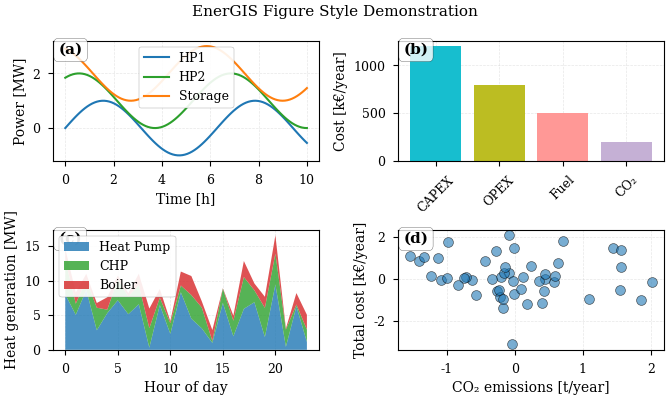

The matplotlib source for this figure: (Note: this script raises an exception after producing the figure.)
#!/usr/bin/env python3
"""
Publication-Ready Figure Styles for Applied Energy Submission
==============================================================

This module provides consistent styling for all figures in the EnerGIS paper.
All figures follow Applied Energy journal requirements:
- High resolution (300 DPI minimum)
- Vector format (PDF/EPS) preferred
- Readable at journal column width (8.5 cm single column, 17.5 cm double column)
- Consistent fonts, colors, and layout

Usage:
    import matplotlib.pyplot as plt
    from figure_styles import setup_paper_style, COLORS, save_figure

    setup_paper_style()
    fig, ax = plt.subplots(figsize=FIGSIZE_SINGLE_COLUMN)
    # ... create plot ...
    save_figure(fig, "figure1_architecture.pdf")
"""

import matplotlib.pyplot as plt
import matplotlib as mpl
from pathlib import Path
import numpy as np

# ============================================================
# JOURNAL SPECIFICATIONS (Applied Energy)
# ============================================================

# Column widths in cm (converted to inches for matplotlib)
COLUMN_WIDTH_CM = 8.5  # Single column
FULL_WIDTH_CM = 17.5   # Double column (full page width)

CM_TO_INCH = 1 / 2.54

COLUMN_WIDTH_INCH = COLUMN_WIDTH_CM * CM_TO_INCH  # ≈ 3.35 inches
FULL_WIDTH_INCH = FULL_WIDTH_CM * CM_TO_INCH      # ≈ 6.89 inches

# Figure sizes (width, height) in inches
FIGSIZE_SINGLE_COLUMN = (COLUMN_WIDTH_INCH, COLUMN_WIDTH_INCH * 0.75)  # 3.35 x 2.51
FIGSIZE_SINGLE_TALL = (COLUMN_WIDTH_INCH, COLUMN_WIDTH_INCH * 1.2)     # 3.35 x 4.02
FIGSIZE_DOUBLE_COLUMN = (FULL_WIDTH_INCH, FULL_WIDTH_INCH * 0.6)       # 6.89 x 4.13
FIGSIZE_DOUBLE_TALL = (FULL_WIDTH_INCH, FULL_WIDTH_INCH * 0.8)         # 6.89 x 5.51

# Resolution
DPI = 300  # Minimum for publication
DPI_SCREEN = 100  # For on-screen preview

# ============================================================
# COLOR SCHEMES
# ============================================================

# Energy system component colors (colorblind-friendly palette)
COLORS = {
    # Components
    'heat_pump': '#1f77b4',      # Blue
    'storage': '#ff7f0e',        # Orange
    'chp': '#2ca02c',            # Green
    'boiler': '#d62728',         # Red
    'p2h': '#9467bd',            # Purple
    'waste_heat': '#8c564b',     # Brown
    'grid': '#e377c2',           # Pink
    'demand': '#7f7f7f',         # Gray

    # Energy carriers
    'electricity': '#1f77b4',
    'heat': '#d62728',
    'gas': '#ff7f0e',
    'biomass': '#2ca02c',

    # Cost categories
    'capex': '#17becf',          # Cyan
    'opex': '#bcbd22',           # Yellow-green
    'fuel': '#ff9896',           # Light red
    'co2': '#c5b0d5',            # Light purple

    # Results
    'baseline': '#1f77b4',
    'optimal': '#2ca02c',
    'comparison': '#ff7f0e',
}

# Sequential colormap for heatmaps
CMAP_SEQUENTIAL = 'YlOrRd'  # Yellow-Orange-Red

# Diverging colormap for differences
CMAP_DIVERGING = 'RdBu_r'  # Red-Blue reversed

# ============================================================
# FONT SETTINGS
# ============================================================

FONT_FAMILY = 'serif'  # Better for academic publications
FONT_SERIF = ['Times New Roman', 'DejaVu Serif', 'serif']

FONT_SIZES = {
    'title': 11,
    'label': 10,
    'tick': 9,
    'legend': 9,
    'annotation': 8,
}

# ============================================================
# LINE AND MARKER STYLES
# ============================================================

LINE_STYLES = ['-', '--', '-.', ':']
MARKERS = ['o', 's', '^', 'D', 'v', '<', '>', 'p', '*', 'h']
LINE_WIDTH = 1.5
MARKER_SIZE = 6

# ============================================================
# SETUP FUNCTION
# ============================================================

def setup_paper_style():
    """
    Apply publication-ready style to all matplotlib figures.
    Call this once at the beginning of your script.
    """
    # Set style
    plt.style.use('seaborn-v0_8-paper')  # Clean, minimal style

    # Font settings
    mpl.rcParams['font.family'] = FONT_FAMILY
    mpl.rcParams['font.serif'] = FONT_SERIF
    mpl.rcParams['font.size'] = FONT_SIZES['label']

    # Figure settings
    mpl.rcParams['figure.dpi'] = DPI_SCREEN
    mpl.rcParams['savefig.dpi'] = DPI
    mpl.rcParams['savefig.bbox'] = 'tight'
    mpl.rcParams['savefig.pad_inches'] = 0.05

    # Axes settings
    mpl.rcParams['axes.labelsize'] = FONT_SIZES['label']
    mpl.rcParams['axes.titlesize'] = FONT_SIZES['title']
    mpl.rcParams['axes.linewidth'] = 0.8
    mpl.rcParams['axes.grid'] = True
    mpl.rcParams['axes.grid.which'] = 'major'
    mpl.rcParams['axes.axisbelow'] = True  # Grid below plot elements

    # Tick settings
    mpl.rcParams['xtick.labelsize'] = FONT_SIZES['tick']
    mpl.rcParams['ytick.labelsize'] = FONT_SIZES['tick']
    mpl.rcParams['xtick.major.width'] = 0.8
    mpl.rcParams['ytick.major.width'] = 0.8

    # Legend settings
    mpl.rcParams['legend.fontsize'] = FONT_SIZES['legend']
    mpl.rcParams['legend.frameon'] = True
    mpl.rcParams['legend.framealpha'] = 0.9
    mpl.rcParams['legend.edgecolor'] = 'gray'

    # Line settings
    mpl.rcParams['lines.linewidth'] = LINE_WIDTH
    mpl.rcParams['lines.markersize'] = MARKER_SIZE

    # Grid settings
    mpl.rcParams['grid.alpha'] = 0.3
    mpl.rcParams['grid.linestyle'] = '--'
    mpl.rcParams['grid.linewidth'] = 0.5

    # Save settings
    mpl.rcParams['pdf.fonttype'] = 42  # TrueType fonts (editable in Adobe)
    mpl.rcParams['ps.fonttype'] = 42

    print("✓ Publication-ready matplotlib style applied")
    print(f"  - Single column width: {FIGSIZE_SINGLE_COLUMN}")
    print(f"  - Double column width: {FIGSIZE_DOUBLE_COLUMN}")
    print(f"  - DPI for saving: {DPI}")


def save_figure(fig, filename, dpi=None, formats=None, output_dir=None):
    """
    Save figure in publication-ready format(s).

    Parameters
    ----------
    fig : matplotlib.figure.Figure
        Figure to save
    filename : str
        Base filename (without extension)
    dpi : int, optional
        Resolution (default: 300 DPI)
    formats : list of str, optional
        File formats (default: ['pdf', 'png'])
    output_dir : str or Path, optional
        Output directory (default: current paper/figures/)

    Returns
    -------
    saved_paths : list of Path
        Paths to saved files
    """
    if dpi is None:
        dpi = DPI

    if formats is None:
        formats = ['pdf', 'png']  # PDF for paper, PNG for preview

    if output_dir is None:
        output_dir = Path(__file__).parent
    else:
        output_dir = Path(output_dir)

    output_dir.mkdir(parents=True, exist_ok=True)

    # Remove extension from filename if present
    base_name = Path(filename).stem

    saved_paths = []
    for fmt in formats:
        filepath = output_dir / f"{base_name}.{fmt}"
        fig.savefig(filepath, dpi=dpi, bbox_inches='tight', pad_inches=0.05)
        saved_paths.append(filepath)
        print(f"✓ Saved: {filepath}")

    return saved_paths


# ============================================================
# HELPER FUNCTIONS FOR COMMON PLOT TYPES
# ============================================================

def format_timeseries_axis(ax, rotate_labels=True):
    """Format x-axis for time series plots."""
    if rotate_labels:
        ax.tick_params(axis='x', rotation=45)
    ax.set_xlabel('Time', fontsize=FONT_SIZES['label'])
    ax.grid(True, alpha=0.3)


def format_cost_axis(ax, currency='€'):
    """Format y-axis for cost plots."""
    ax.set_ylabel(f'Cost [{currency}/year]', fontsize=FONT_SIZES['label'])

    # Use thousand separators
    from matplotlib.ticker import FuncFormatter
    def thousands(x, pos):
        return f'{x/1000:.0f}k'
    ax.yaxis.set_major_formatter(FuncFormatter(thousands))


def format_power_axis(ax, unit='MW'):
    """Format y-axis for power/energy plots."""
    ax.set_ylabel(f'Power [{unit}]', fontsize=FONT_SIZES['label'])
    ax.grid(True, alpha=0.3)


def add_legend_below(ax, ncol=3):
    """Add legend below the plot (useful for multi-panel figures)."""
    ax.legend(loc='upper center', bbox_to_anchor=(0.5, -0.15),
              ncol=ncol, frameon=True)


def add_subplot_labels(axes, labels=None, loc='upper left', fontsize=None):
    """
    Add (a), (b), (c) labels to subplot panels.

    Parameters
    ----------
    axes : array of Axes
        Subplot axes
    labels : list of str, optional
        Custom labels (default: ['(a)', '(b)', ...])
    loc : str
        Location of labels
    fontsize : int, optional
        Font size (default: FONT_SIZES['label'] + 1)
    """
    if fontsize is None:
        fontsize = FONT_SIZES['label'] + 1

    if labels is None:
        labels = [f'({chr(97+i)})' for i in range(len(axes))]

    for ax, label in zip(axes, labels):
        ax.text(0.02, 0.98, label, transform=ax.transAxes,
                fontsize=fontsize, fontweight='bold',
                verticalalignment='top', horizontalalignment='left',
                bbox=dict(boxstyle='round', facecolor='white', alpha=0.8))


# ============================================================
# DEMONSTRATION / TEST
# ============================================================

def create_demo_figure():
    """Create a demonstration figure showing the style."""
    setup_paper_style()

    fig, axes = plt.subplots(2, 2, figsize=FIGSIZE_DOUBLE_COLUMN)
    fig.suptitle('EnerGIS Figure Style Demonstration', fontsize=FONT_SIZES['title'])

    # Panel (a): Line plot
    ax = axes[0, 0]
    x = np.linspace(0, 10, 100)
    for i, (name, color) in enumerate([('HP1', COLORS['heat_pump']),
                                        ('HP2', COLORS['chp']),
                                        ('Storage', COLORS['storage'])]):
        ax.plot(x, np.sin(x + i) + i, label=name, color=color, linewidth=LINE_WIDTH)
    ax.set_xlabel('Time [h]')
    ax.set_ylabel('Power [MW]')
    ax.legend(fontsize=FONT_SIZES['legend'])
    ax.grid(True, alpha=0.3)

    # Panel (b): Bar plot
    ax = axes[0, 1]
    categories = ['CAPEX', 'OPEX', 'Fuel', 'CO₂']
    values = [1200, 800, 500, 200]
    colors = [COLORS['capex'], COLORS['opex'], COLORS['fuel'], COLORS['co2']]
    ax.bar(categories, values, color=colors)
    ax.set_ylabel('Cost [k€/year]')
    ax.tick_params(axis='x', rotation=45)

    # Panel (c): Stacked area
    ax = axes[1, 0]
    x = np.arange(24)
    y1 = np.random.rand(24) * 10
    y2 = np.random.rand(24) * 5
    y3 = np.random.rand(24) * 3
    ax.stackplot(x, y1, y2, y3,
                 labels=['Heat Pump', 'CHP', 'Boiler'],
                 colors=[COLORS['heat_pump'], COLORS['chp'], COLORS['boiler']],
                 alpha=0.8)
    ax.set_xlabel('Hour of day')
    ax.set_ylabel('Heat generation [MW]')
    ax.legend(loc='upper left', fontsize=FONT_SIZES['legend'])
    ax.grid(True, alpha=0.3)

    # Panel (d): Scatter plot
    ax = axes[1, 1]
    x = np.random.randn(50)
    y = np.random.randn(50)
    ax.scatter(x, y, c=COLORS['baseline'], s=50, alpha=0.6, edgecolors='black', linewidths=0.5)
    ax.set_xlabel('CO₂ emissions [t/year]')
    ax.set_ylabel('Total cost [k€/year]')
    ax.grid(True, alpha=0.3)

    # Add subplot labels
    add_subplot_labels(axes.flatten(), loc='upper left')

    plt.tight_layout()

    saved = save_figure(fig, 'demo_figure_style', formats=['pdf', 'png'])
    print(f"\n✓ Demo figure created: {saved}")

    return fig


if __name__ == '__main__':
    # Run demonstration
    fig = create_demo_figure()
    print("\n" + "="*60)
    print("Figure style demonstration complete!")
    print("Use this module in your plotting scripts:")
    print("  from figure_styles import setup_paper_style, COLORS, save_figure")
    print("="*60)
